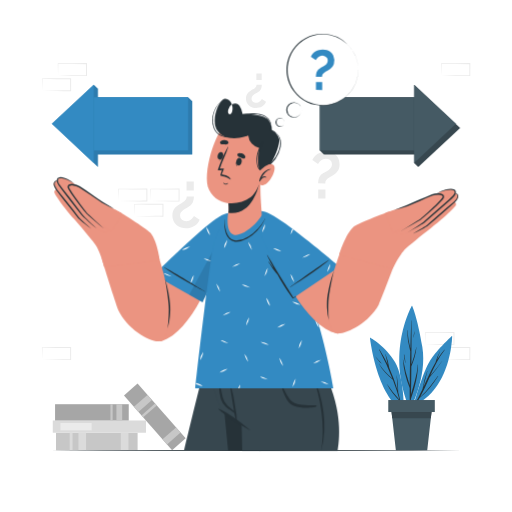
t = 0.00 s
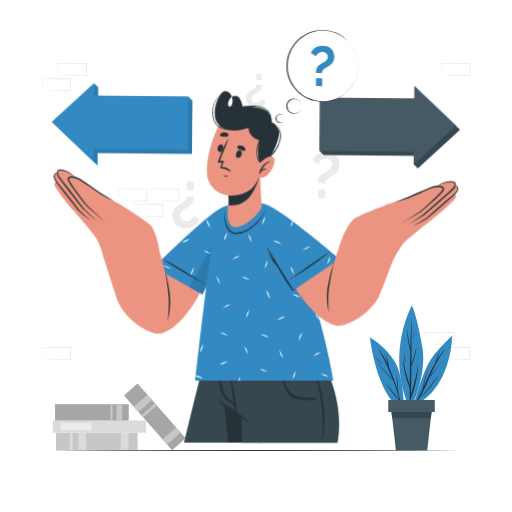
t = 1.13 s
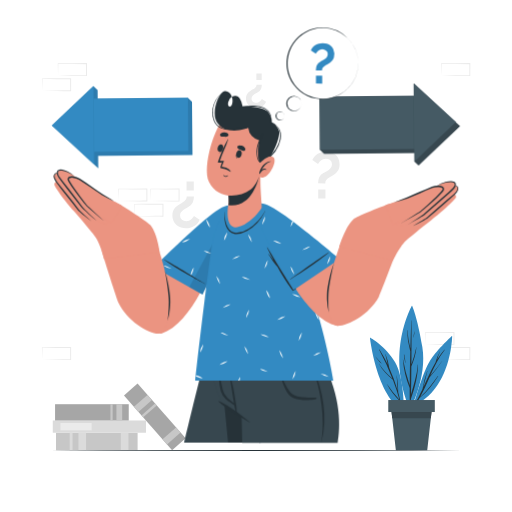
t = 1.88 s
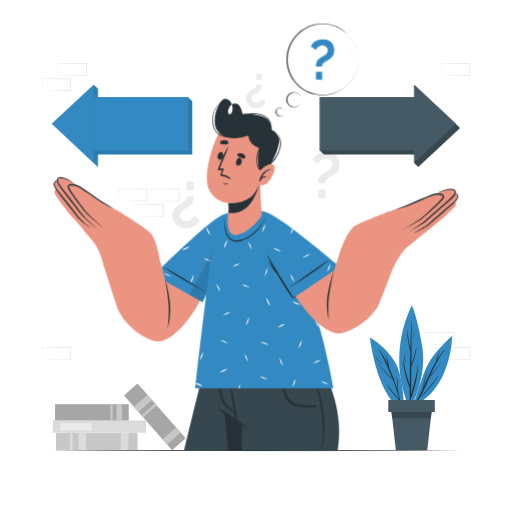
t = 3.00 s
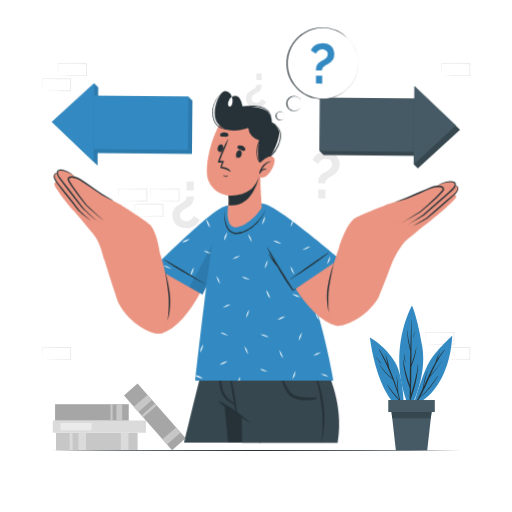
t = 4.13 s
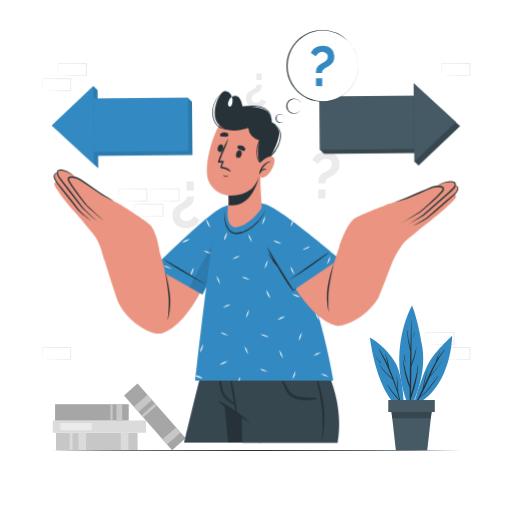
t = 4.88 s

The animated SVG that drew these frames (rendered in a browser with its animation timeline set to each time). Animation: 2 CSS @keyframes rules; one cycle of 6.00 s, repeats indefinitely.

<svg class="animated" id="freepik_stories-choice" xmlns="http://www.w3.org/2000/svg" viewBox="0 0 500 500" version="1.1" xmlns:xlink="http://www.w3.org/1999/xlink" xmlns:svgjs="http://svgjs.com/svgjs"><style>svg#freepik_stories-choice:not(.animated) .animable {opacity: 0;}svg#freepik_stories-choice.animated #freepik--Arrows--inject-201 {animation: 3s Infinite  linear wind;animation-delay: 0s;}svg#freepik_stories-choice.animated #freepik--Character--inject-201 {animation: 3s Infinite  linear floating;animation-delay: 0s;}svg#freepik_stories-choice.animated #freepik--speech-bubble--inject-201 {animation: 6s Infinite  linear floating;animation-delay: 0s;}            @keyframes wind {                0% {                    transform: rotate( 0deg );                }                25% {                    transform: rotate( 1deg );                }                75% {                    transform: rotate( -1deg );                }            }                    @keyframes floating {                0% {                    opacity: 1;                    transform: translateY(0px);                }                50% {                    transform: translateY(-10px);                }                100% {                    opacity: 1;                    transform: translateY(0px);                }            }        </style><g id="freepik--background-complete--inject-201" class="animable" style="transform-origin: 250.115px 250.685px;"><path d="M189.37,192a14.7,14.7,0,0,1-1,5.62,9.32,9.32,0,0,1-4.21,4.34c-.64.38-1.43.82-2.36,1.31A19.51,19.51,0,0,0,179,205a10.25,10.25,0,0,0-2.26,2.39,5.51,5.51,0,0,0-.93,3.16,5.25,5.25,0,0,0,1.86,4.09,5.43,5.43,0,0,0,1.94,1,7.68,7.68,0,0,0,2.27.35,6.58,6.58,0,0,0,2.55-.48,8.65,8.65,0,0,0,2.07-1.21,10,10,0,0,0,1.66-1.66,18.91,18.91,0,0,0,1.25-1.75l5.55,3.82a12.63,12.63,0,0,1-2.2,3.51,13.38,13.38,0,0,1-3.13,2.59,14.69,14.69,0,0,1-3.8,1.59,16.37,16.37,0,0,1-4.21.55,16.69,16.69,0,0,1-4.79-.71,12.07,12.07,0,0,1-4.24-2.23,11.68,11.68,0,0,1-3.06-3.92,12.76,12.76,0,0,1-1.18-5.71,12.28,12.28,0,0,1,.48-3.61,10,10,0,0,1,1.37-2.84,12,12,0,0,1,2.1-2.3,23.42,23.42,0,0,1,2.75-2q1.28-.78,2.55-1.47a15.06,15.06,0,0,0,2.33-1.57,7.65,7.65,0,0,0,1.72-2,5.18,5.18,0,0,0,.67-2.72Zm-.13-14.86v8.8h-7.08v-8.8Z" style="fill: rgb(235, 235, 235); transform-origin: 181.653px 200.045px;" id="elao1tn43i8te" class="animable"></path><path d="M310.63,179a14.7,14.7,0,0,1,1-5.62,9.32,9.32,0,0,1,4.21-4.34c.64-.38,1.43-.82,2.36-1.31A19.51,19.51,0,0,0,321,166a10.25,10.25,0,0,0,2.26-2.39,5.51,5.51,0,0,0,.93-3.16,5.25,5.25,0,0,0-1.86-4.09,5.43,5.43,0,0,0-1.94-1.05,7.68,7.68,0,0,0-2.27-.35,6.58,6.58,0,0,0-2.55.48,8.65,8.65,0,0,0-2.07,1.21,10,10,0,0,0-1.66,1.66,18.91,18.91,0,0,0-1.25,1.75L305,156.25a12.63,12.63,0,0,1,2.2-3.51,13.63,13.63,0,0,1,3.13-2.59,14.69,14.69,0,0,1,3.8-1.59,16.37,16.37,0,0,1,4.21-.55,16.69,16.69,0,0,1,4.79.71,12.07,12.07,0,0,1,4.24,2.23,11.68,11.68,0,0,1,3.06,3.92,12.76,12.76,0,0,1,1.18,5.71,12.28,12.28,0,0,1-.48,3.61,10,10,0,0,1-1.37,2.84,12,12,0,0,1-2.1,2.3,23.42,23.42,0,0,1-2.75,2q-1.28.78-2.55,1.47a15.06,15.06,0,0,0-2.33,1.57,7.65,7.65,0,0,0-1.72,2,5.18,5.18,0,0,0-.67,2.72Zm.13,14.86v-8.8h7.08v8.8Z" style="fill: rgb(235, 235, 235); transform-origin: 318.307px 170.935px;" id="elext430rctop" class="animable"></path><path d="M255.67,82.68a10.72,10.72,0,0,1-.76,4.14,6.86,6.86,0,0,1-3.1,3.2q-.7.42-1.74,1a14.3,14.3,0,0,0-2,1.29A7.2,7.2,0,0,0,246.38,94a4,4,0,0,0-.69,2.33,3.9,3.9,0,0,0,.38,1.74,4,4,0,0,0,1,1.27,4.2,4.2,0,0,0,1.43.77,5.65,5.65,0,0,0,1.67.26,5,5,0,0,0,1.89-.35,6.56,6.56,0,0,0,1.52-.9,7.47,7.47,0,0,0,1.23-1.22,13.58,13.58,0,0,0,.91-1.29l4.1,2.82a9.23,9.23,0,0,1-1.63,2.59,10,10,0,0,1-2.3,1.9,10.86,10.86,0,0,1-2.8,1.18,12.31,12.31,0,0,1-3.1.4,12.47,12.47,0,0,1-3.53-.52,9,9,0,0,1-3.13-1.65,8.52,8.52,0,0,1-2.26-2.89,9.44,9.44,0,0,1-.87-4.21,9.32,9.32,0,0,1,.35-2.66,7.52,7.52,0,0,1,1-2.09,8.26,8.26,0,0,1,1.55-1.69,16.42,16.42,0,0,1,2-1.46c.63-.38,1.26-.74,1.88-1.08a11.24,11.24,0,0,0,1.72-1.16A5.62,5.62,0,0,0,250,84.68a3.83,3.83,0,0,0,.49-2Zm-.1-11v6.49h-5.22V71.72Z" style="fill: rgb(235, 235, 235); transform-origin: 250.008px 88.59px;" id="elzgml97q4ber" class="animable"></path><path d="M415.59,336.33l14-.28,6.89-.11c2.29-.05,4.57,0,6.86-.06l-.45.45-.05-11.72.5.5L429.45,325c-4.62,0-9.24-.11-13.86-.16l.27-.27c0,1.92-.09,3.85-.13,5.8Zm0,0-.15-5.8c0-2-.11-3.93-.13-5.92v-.27h.28c4.62-.06,9.24-.16,13.86-.17l13.87-.06h.5v.5l-.06,11.72v.45h-.44c-2.34,0-4.68,0-7,0l-7-.11Z" style="fill: rgb(235, 235, 235); transform-origin: 429.565px 330.445px;" id="eltwtoodl2yq" class="animable"></path><path d="M431.06,351.1l14-.27,6.89-.12c2.29,0,4.57,0,6.86,0l-.45.44,0-11.71.5.49-13.87-.06c-4.62,0-9.24-.11-13.86-.16l.27-.27c0,1.91-.09,3.84-.13,5.8Zm0,0-.15-5.8c0-1.95-.11-3.93-.13-5.91v-.27h.28c4.62-.05,9.24-.16,13.86-.16l13.87-.06h.5v.51l-.05,11.71v.45h-.44c-2.34,0-4.68,0-7-.06l-7-.11Z" style="fill: rgb(235, 235, 235); transform-origin: 445.035px 345.235px;" id="elnxor1zl9m2" class="animable"></path><path d="M115.68,196.36l14-.28,6.89-.11c2.29,0,4.57,0,6.86-.05l-.45.44-.05-11.72.5.5-13.87-.06c-4.62,0-9.24-.11-13.86-.16l.27-.28c0,1.92-.09,3.85-.13,5.8Zm0,0-.14-5.8c-.05-1.95-.12-3.93-.14-5.92v-.27h.28c4.62-.05,9.24-.16,13.86-.16l13.87-.07h.5v.5l0,11.72v.45h-.44c-2.34,0-4.68,0-7-.06l-7-.11Z" style="fill: rgb(235, 235, 235); transform-origin: 129.655px 190.475px;" id="el443o5uzg8kl" class="animable"></path><path d="M131.4,211.14l14-.28,6.89-.11c2.29-.05,4.57,0,6.86-.06l-.45.45-.05-11.72.5.5-13.87-.06c-4.62,0-9.24-.11-13.87-.17l.28-.27c0,1.92-.09,3.85-.13,5.8Zm0,0-.14-5.8c0-2-.11-3.93-.13-5.92v-.27h.27c4.63-.05,9.25-.16,13.87-.17l13.87-.06h.5v.5l-.06,11.72v.45h-.44c-2.34,0-4.68,0-7-.06l-7-.11Z" style="fill: rgb(235, 235, 235); transform-origin: 145.385px 205.255px;" id="el25eqhtzkprgj" class="animable"></path><path d="M41.21,351.1l14-.27,6.89-.12c2.3,0,4.58,0,6.86,0l-.44.44-.06-11.71.5.49-13.86-.06c-4.63,0-9.25-.11-13.87-.16l.27-.27c0,1.91-.08,3.84-.13,5.8Zm0,0-.14-5.8c0-1.95-.11-3.93-.13-5.91v-.27h.27c4.62-.05,9.24-.16,13.87-.16l13.86-.06h.51v.51l0,11.71v.45h-.45c-2.33,0-4.67,0-7-.06l-7-.11Z" style="fill: rgb(235, 235, 235); transform-origin: 55.195px 345.235px;" id="el8gqrad9mq4l" class="animable"></path><path d="M56.68,73.85l14-.28,6.89-.11c2.3,0,4.58,0,6.86,0l-.44.44-.06-11.72.5.5-13.86-.06c-4.62,0-9.25-.11-13.87-.17l.27-.27c0,1.92-.08,3.85-.13,5.8Zm0,0-.14-5.8c0-2-.11-3.93-.13-5.92v-.27h.27c4.62,0,9.25-.16,13.87-.16l13.86-.07h.51v.5l0,11.72v.45h-.45c-2.33,0-4.67,0-7-.06l-7-.11Z" style="fill: rgb(235, 235, 235); transform-origin: 70.665px 67.965px;" id="elsrplq81mmco" class="animable"></path><path d="M41.21,88.63l14-.28,6.89-.11c2.3,0,4.58,0,6.86-.06l-.44.45-.06-11.72.5.5-13.86-.06c-4.63,0-9.25-.12-13.87-.17l.27-.27c0,1.92-.08,3.85-.13,5.8Zm0,0-.14-5.8c0-2-.11-3.93-.13-5.92v-.27h.27c4.62-.06,9.24-.16,13.87-.17l13.86-.06h.51v.5l0,11.72v.45h-.45c-2.33,0-4.67,0-7,0l-7-.11Z" style="fill: rgb(235, 235, 235); transform-origin: 55.195px 82.745px;" id="elvzx6otg716" class="animable"></path><path d="M431.06,73.85l14-.28,6.89-.11c2.29,0,4.57,0,6.86,0l-.45.44,0-11.72.5.5-13.87-.06c-4.62,0-9.24-.11-13.86-.17l.27-.27c0,1.92-.09,3.85-.13,5.8Zm0,0-.15-5.8c0-2-.11-3.93-.13-5.92v-.27h.28c4.62,0,9.24-.16,13.86-.16l13.87-.07h.5v.5l-.05,11.72v.45h-.44c-2.34,0-4.68,0-7-.06l-7-.11Z" style="fill: rgb(235, 235, 235); transform-origin: 445.035px 67.965px;" id="ely9cqnrgz6u" class="animable"></path><path d="M147.13,196.36l14-.28L168,196c2.29,0,4.57,0,6.86-.05l-.45.44,0-11.72.5.5L161,185.08c-4.62,0-9.25-.11-13.87-.16l.28-.28c0,1.92-.09,3.85-.14,5.8Zm0,0-.14-5.8c0-1.95-.11-3.93-.13-5.92v-.27h.27c4.62-.05,9.25-.16,13.87-.16l13.87-.07h.5v.5l-.05,11.72v.45h-.44c-2.34,0-4.68,0-7-.06l-7-.11Z" style="fill: rgb(235, 235, 235); transform-origin: 161.115px 190.475px;" id="elwlluos710h9" class="animable"></path><rect x="54.68" y="422.6" width="79.69" height="17.14" style="fill: rgb(199, 199, 199); transform-origin: 94.525px 431.17px;" id="el9jjd874498r" class="animable"></rect><rect x="76.57" y="422.6" width="7.48" height="17.14" style="fill: rgb(219, 219, 219); transform-origin: 80.31px 431.17px;" id="elatpmmuwkymk" class="animable"></rect><rect x="68.1" y="422.6" width="2.77" height="17.14" style="fill: rgb(219, 219, 219); transform-origin: 69.485px 431.17px;" id="eliylxhw4b9w" class="animable"></rect><rect x="117.97" y="422.6" width="7.48" height="17.14" style="fill: rgb(219, 219, 219); transform-origin: 121.71px 431.17px;" id="elwzi1fgu9n3j" class="animable"></rect><rect x="51.53" y="410.62" width="91.02" height="11.98" style="fill: rgb(219, 219, 219); transform-origin: 97.04px 416.61px;" id="elkp1xgrcu83q" class="animable"></rect><rect x="58.99" y="413.07" width="30.53" height="7.19" style="fill: rgb(235, 235, 235); transform-origin: 74.255px 416.665px;" id="el4m5eqidzwzy" class="animable"></rect><rect x="53.78" y="394.74" width="71.94" height="15.89" style="fill: rgb(166, 166, 166); transform-origin: 89.75px 402.685px;" id="elj0fxb5v7psg" class="animable"></rect><rect x="113.7" y="394.74" width="5.62" height="15.89" style="fill: rgb(199, 199, 199); transform-origin: 116.51px 402.685px;" id="eltl5tvak305o" class="animable"></rect><rect x="107.83" y="394.74" width="2.18" height="15.89" style="fill: rgb(199, 199, 199); transform-origin: 108.92px 402.685px;" id="elbl2p97v9nvk" class="animable"></rect><g id="elmss0kxn57hn"><rect x="115.62" y="398.33" width="71.14" height="17.64" style="fill: rgb(166, 166, 166); transform-origin: 151.19px 407.15px; transform: rotate(48.67deg);" class="animable"></rect></g><g id="elf8xmbba3tr"><rect x="164.19" y="416.89" width="6.63" height="17.64" style="fill: rgb(199, 199, 199); transform-origin: 167.505px 425.71px; transform: rotate(48.67deg);" class="animable"></rect></g><g id="elwz6d5ptzdt"><rect x="136.26" y="385.12" width="6.63" height="17.64" style="fill: rgb(199, 199, 199); transform-origin: 139.575px 393.94px; transform: rotate(48.67deg);" class="animable"></rect></g><g id="el3vi78pxnmr8"><rect x="144.32" y="391.98" width="2.57" height="17.64" style="fill: rgb(199, 199, 199); transform-origin: 145.605px 400.8px; transform: rotate(48.67deg);" class="animable"></rect></g></g><g id="freepik--Plant--inject-201" class="animable" style="transform-origin: 401.415px 369px;"><path d="M403.43,396.7s9.33-33.5,16.79-44.88,21.35-23.88,21.35-23.88S441.24,379.6,403.43,396.7Z" style="fill: rgb(51, 138, 194); transform-origin: 422.5px 362.32px;" id="eltwqfq0kwxhb" class="animable"></path><path d="M404.1,396.13a163.54,163.54,0,0,0,8.51-16.23,112.52,112.52,0,0,1,4.63-17.62c0-.11.19,0,.17.06-1.24,5.29-2.68,10.54-4,15.81,3.77-8.15,7.35-16.41,11.83-24.12a52,52,0,0,1,4.33-10.72c.05-.09.21,0,.17.06a70.37,70.37,0,0,0-2.92,8,80.19,80.19,0,0,1,7.1-9.79c.16-.19.49,0,.33.22-6,7.66-10.15,16.37-14.09,25.2a134.84,134.84,0,0,0,11.71-14.64c0-.06.12,0,.08.05a119.1,119.1,0,0,1-12.54,16.26c-2.87,6.46-5.7,13-9.12,19.1,6.84-5.78,12.11-13.27,17.32-20.49a.15.15,0,0,1,.25.18c-5.21,7.92-10.6,15.38-18.1,21.25a84.46,84.46,0,0,1-5,7.83A.4.4,0,0,1,404.1,396.13Z" style="fill: rgb(38, 50, 56); transform-origin: 419.186px 369.078px;" id="elnfoeb5yzi4n" class="animable"></path><path d="M400.53,399.72s16.78-30.89,11.91-60.84-10.09-40.62-10.09-40.62S376,344.84,400.53,399.72Z" style="fill: rgb(51, 138, 194); transform-origin: 401.704px 348.99px;" id="el37e2cjv4ond" class="animable"></path><path d="M393.65,351.15a146.31,146.31,0,0,0,6.47,25c.05-11,.26-22,.55-33a84.85,84.85,0,0,1-3.16-20.47c0-.2.29-.19.31,0a117.25,117.25,0,0,0,2.94,17.61q.38-13.59.88-27.19a.12.12,0,0,1,.24,0c0,14.16,0,28.33-.09,42.5a114.09,114.09,0,0,0,4.83-16.83c0-.06.1,0,.1,0-.5,6.62-2.52,13-5,19.15-.07,9.06-.17,18.11-.37,27.16,2.84-9.62,5.87-18.95,6.69-29.12a.11.11,0,0,1,.22,0c-.23,11.21-3.12,22.6-6.82,33.15a.57.57,0,0,1-.18.26c-.09,3.31-.18,6.62-.29,9.93a.37.37,0,0,1-.74,0q-.19-10.16-.17-20.31a91.27,91.27,0,0,1-6.61-27.81C393.49,351.09,393.63,351.07,393.65,351.15Z" style="fill: rgb(38, 50, 56); transform-origin: 400.855px 356.325px;" id="el7nr1z88x7pt" class="animable"></path><path d="M394.8,346.38a57.48,57.48,0,0,1,1.17,8.16.08.08,0,0,1-.16,0,58.88,58.88,0,0,1-1.38-8.14C394.41,346.21,394.76,346.17,394.8,346.38Z" style="fill: rgb(38, 50, 56); transform-origin: 395.2px 350.43px;" id="el4m1q483q3pj" class="animable"></path><path d="M404.61,323.79c0-.09.16-.06.16,0a21.49,21.49,0,0,1-.84,5.63.12.12,0,0,1-.23-.07C404.06,327.52,404.29,325.66,404.61,323.79Z" style="fill: rgb(38, 50, 56); transform-origin: 404.232px 326.619px;" id="ell3x7athx3lh" class="animable"></path><path d="M394.42,402.08s.68-32.24-8.57-48.27-24.59-24.2-24.59-24.2S367.44,386.46,394.42,402.08Z" style="fill: rgb(51, 138, 194); transform-origin: 377.846px 365.845px;" id="elu8ck58ovlr8" class="animable"></path><path d="M377.56,374.51a120,120,0,0,0,12.52,15.87q-2.77-9.9-6.41-19.45c-5.18-4.55-10.33-9.26-13.51-15.48-.05-.1.09-.19.15-.09,3.42,5.51,8,9.92,12.81,14.16a248.59,248.59,0,0,0-12.87-28,.2.2,0,0,1,.35-.21A152.18,152.18,0,0,1,378.67,356c-.86-3.45-1.56-7-2.45-10.4a.08.08,0,0,1,.15,0,58.79,58.79,0,0,1,3.8,13.68,163.52,163.52,0,0,1,8.14,22.07c-.23-4.84-.54-9.65-1-14.47,0-.09.15-.11.16,0a78.35,78.35,0,0,1,1.41,16.24q2,7.21,3.35,14.57c0,.13-.17.19-.2.05-.5-2.05-1.05-4.09-1.61-6.12a.21.21,0,0,1-.1,0c-5-5-9.67-10.64-12.77-17A0,0,0,1,1,377.56,374.51Z" style="fill: rgb(38, 50, 56); transform-origin: 381.19px 369.516px;" id="elowipuvl4pq" class="animable"></path><path d="M366.84,348.27c1,1.11,2,2.28,3,3.43a25.27,25.27,0,0,1,2.66,3.11.05.05,0,0,1-.07.07,15.73,15.73,0,0,1-3.07-3,26,26,0,0,1-2.64-3.47C366.64,348.29,366.77,348.19,366.84,348.27Z" style="fill: rgb(38, 50, 56); transform-origin: 369.602px 351.566px;" id="el9wduyppe6e" class="animable"></path><path d="M421.9,398.15l-1.17,10.34-3.51,31.25H386.57l-3.51-31.25-1.17-10.34h40Z" style="fill: rgb(69, 90, 100); transform-origin: 401.895px 418.945px;" id="elusk68zoz7d" class="animable"></path><path d="M421.9,398.15l-1.17,10.34H383.06l-1.17-10.34h40Z" style="fill: rgb(55, 71, 79); transform-origin: 401.895px 403.32px;" id="elxdpzha13mra" class="animable"></path><g id="eltcjiraw952"><rect x="379.17" y="390.65" width="45.45" height="11.71" style="fill: rgb(69, 90, 100); transform-origin: 401.895px 396.505px; transform: rotate(180deg);" class="animable"></rect></g></g><g id="freepik--Table--inject-201" class="animable" style="transform-origin: 250px 440px;"><polygon points="48.98 440 99.24 439.76 149.49 439.67 250 439.5 350.51 439.67 400.76 439.75 451.02 440 400.76 440.24 350.51 440.33 250 440.5 149.49 440.33 99.24 440.24 48.98 440" style="fill: rgb(38, 50, 56); transform-origin: 250px 440px;" id="el6vjwnyjmmvi" class="animable"></polygon></g><g id="freepik--Arrows--inject-201" class="animable" style="transform-origin: 250px 122.895px;"><polygon points="187.73 98.95 187.73 150.82 95.61 150.82 95.61 163.01 50.67 120.91 91.58 82.78 95.61 86.76 95.61 94.98 183.69 94.98 187.73 98.95" style="fill: rgb(51, 138, 194); transform-origin: 119.2px 122.895px;" id="el802a8mtlxvq" class="animable"></polygon><g id="ellz42b36jkv"><g style="opacity: 0.1; transform-origin: 119.2px 122.895px;" class="animable"><polygon points="187.73 98.95 187.73 150.82 95.61 150.82 95.61 163.01 50.67 120.91 91.58 82.78 95.61 86.76 95.61 94.98 183.69 94.98 187.73 98.95" id="elzt6ahrtd2j" class="animable" style="transform-origin: 119.2px 122.895px;"></polygon></g></g><rect x="91.58" y="94.98" width="92.11" height="51.87" style="fill: rgb(51, 138, 194); transform-origin: 137.635px 120.915px;" id="elxkr4dmp8kfh" class="animable"></rect><polygon points="91.58 159.03 91.58 82.78 50.67 120.91 91.58 159.03" style="fill: rgb(51, 138, 194); transform-origin: 71.125px 120.905px;" id="el5o12vox586w" class="animable"></polygon><polygon points="408.43 163.01 404.39 159.03 404.39 150.82 316.31 150.82 312.28 146.84 312.28 94.98 404.39 94.98 404.39 82.78 449.33 124.89 408.43 163.01" style="fill: rgb(55, 71, 79); transform-origin: 380.805px 122.895px;" id="elxkku8u5kctg" class="animable"></polygon><g id="elglkltrk5rm"><rect x="312.28" y="94.98" width="92.11" height="51.87" style="fill: rgb(69, 90, 100); transform-origin: 358.335px 120.915px; transform: rotate(180deg);" class="animable"></rect></g><polygon points="404.39 82.78 404.39 159.03 445.3 120.91 404.39 82.78" style="fill: rgb(69, 90, 100); transform-origin: 424.845px 120.905px;" id="el0gpqjypxf116" class="animable"></polygon></g><g id="freepik--Character--inject-201" class="animable" style="transform-origin: 249.991px 274.56px;"><path d="M280.61,360l0,.14s0,.06,0,.1,0,.16-.05.27l0,.18a3.08,3.08,0,0,0-.07.39c0,.09,0,.18-.05.28s-.07.42-.12.66-.15.81-.23,1.29l-.45,2.44c-.05.26-.1.54-.15.83s-.14.78-.22,1.19-.16.92-.25,1.41a0,0,0,0,0,0,0c-.06.34-.13.69-.19,1.05-.19,1.07-.39,2.21-.62,3.43a.29.29,0,0,0,0,.09c-.24,1.36-.5,2.82-.78,4.35-.07.4-.15.8-.23,1.2s-.16.84-.23,1.26c0,0,0,0,0,0,0,.26-.09.53-.15.8v0q-.57,3.19-1.23,6.76c-.15.8-.29,1.61-.44,2.43-.29,1.6-.59,3.24-.9,4.93-.08.39-.15.78-.21,1.18q-.68,3.67-1.39,7.64c-.06.27-.1.54-.15.81-.23,1.24-.46,2.49-.68,3.77a1.59,1.59,0,0,0-.06.3l-.33,1.82q-.66,3.66-1.36,7.49c-.12.63-.24,1.27-.35,1.92-.23,1.29-.47,2.59-.71,3.9-.3,1.63-.6,3.27-.9,4.94s-.6,3.34-.91,5c-.16.85-.31,1.7-.47,2.55-.18,1-.37,2-.55,3.07H179.75c10.66-44.29,19.65-80,19.65-80Z" style="fill: rgb(55, 71, 79); transform-origin: 230.18px 399.87px;" id="elenpd6m9ife" class="animable"></path><path d="M267.55,370q-6.49,35-13.12,70h-1.2c4.59-23.39,9.32-46.74,14-70.1C267.3,369.68,267.58,369.77,267.55,370Z" style="fill: rgb(55, 71, 79); transform-origin: 260.391px 404.887px;" id="el5jwe9bcu2xi" class="animable"></path><path d="M280.6,360s0,.05,0,.14,0,.06,0,.1,0,.16-.05.27l0,.18a3.08,3.08,0,0,0-.07.39c0,.09,0,.18-.05.28s-.08.42-.12.66-.15.81-.23,1.29c-.14.71-.28,1.52-.45,2.44-.05.26-.1.54-.15.83s-.14.78-.22,1.19-.16.92-.25,1.41a0,0,0,0,0,0,0c-.06.34-.13.69-.19,1.05-.2,1.07-.4,2.21-.62,3.43a.29.29,0,0,0,0,.09c-.25,1.36-.51,2.8-.79,4.33-.08.4-.15.81-.22,1.22s-.16.84-.23,1.26c0,0,0,0,0,0-.06.26-.1.53-.15.8v0c-.39,2.12-.8,4.38-1.23,6.76-.15.8-.29,1.61-.44,2.43-.3,1.6-.6,3.24-.9,4.93-.08.39-.15.78-.21,1.18q-.69,3.69-1.39,7.64c-.06.27-.1.54-.15.81-.23,1.24-.46,2.49-.68,3.77a1.59,1.59,0,0,0-.06.3l-.33,1.82q-.68,3.66-1.36,7.49c-.12.63-.24,1.27-.35,1.92-.24,1.29-.47,2.59-.71,3.9-.3,1.63-.6,3.27-.9,4.94s-.61,3.34-.91,5c-.16.85-.31,1.7-.47,2.55-.18,1-.37,2-.56,3.07H222.79l-3.47-35.52-.12-1.26-.14-1.36h0l-.68-6.95h0l-.59-6L215,360Z" style="fill: rgb(38, 50, 56); transform-origin: 247.8px 399.935px;" id="elm6i55sczr0q" class="animable"></path><path d="M329.71,440H236.5c-.16-8.58-.33-16.88-.54-24.71h0c0-.19,0-.38,0-.57,0,0-10.88-6.44-16.74-11.49a20.69,20.69,0,0,1-2.74-2.72s0,0,0,0h0c-3.75-4.78-7.51-23.16-15.29-40.45h114C333.71,396,332.41,424.88,329.71,440Z" style="fill: rgb(55, 71, 79); transform-origin: 266.23px 400.03px;" id="ela3kw1x5ga8" class="animable"></path><path d="M213.76,399.24c5.55,2.27,10.54,5.76,15.46,9.13,5.11,3.49,9.8,7.53,14.72,11.28.19.15,0,.46-.2.32-5.18-3.31-10.61-6.22-15.74-9.63-5-3.31-10.16-6.53-14.49-10.7C213.34,399.48,213.53,399.14,213.76,399.24Z" style="fill: rgb(38, 50, 56); transform-origin: 228.732px 409.614px;" id="elbd2xvhjh3gd" class="animable"></path><path d="M213.06,367.17c.66,3.55,1.52,7.07,2.29,10.6.72,3.31,1.25,6.68,2.12,10a16.92,16.92,0,0,0,4.64,8.34c1.3,1.21,2.73,2.28,4.12,3.38.74.6,1.55,1.17,2.33,1.78-.11-.47-.19-1-.27-1.43-.24-1.35-.47-2.69-.69-4-.5-3-1-6-1.44-9-.9-5.89-1.73-11.84-3-17.67a.19.19,0,0,1,.37-.1c1.47,5.78,3.09,11.5,4.36,17.33.63,2.85,2.87,17,3,18s.18,2.07.22,3.1a12,12,0,0,1,0,3.17.26.26,0,0,1-.48,0h0a12.84,12.84,0,0,1-.9-3.06c-.26-1-.49-2-.67-3.06-.06-.36-.11-.74-.16-1.12-1.39-.85-2.69-2-4-2.9s-2.82-2-4.15-3.12a15.92,15.92,0,0,1-5.07-7.92A57.82,57.82,0,0,1,214,379.3c-.45-4-.77-8-1.33-12C212.66,367,213,366.93,213.06,367.17Z" style="fill: rgb(38, 50, 56); transform-origin: 221.942px 388.928px;" id="eloy1beyodoof" class="animable"></path><path d="M308.93,396c-1.49-.78-7.25.6-17.74-1.2a12,12,0,0,1-5.67-2.3c-2.73-2.23-4.8-5.82-6.45-8.89a45.65,45.65,0,0,1-4.52-11c-.05-.23-.39-.12-.35.1.39,2.17.61,4.34,1.18,6.49a39.58,39.58,0,0,0,2.17,5.89c1.58,3.56,3.44,7.38,6.63,9.79,3.35,2.52,8,3,12.08,3.28,2.35.16,11.55-.09,12.79-1.4A.51.51,0,0,0,308.93,396Z" style="fill: rgb(38, 50, 56); transform-origin: 291.683px 385.343px;" id="elt2k47z3g66j" class="animable"></path><path d="M304.89,365.21c1.06,3,2.09,6,2.94,9.08s1.72,6.11,2.5,9.18a177.17,177.17,0,0,1,3.56,18.65,135.65,135.65,0,0,1,1.3,18.89l-.08,4.75c-.06,1.58-.23,3.15-.34,4.74l-.15,2.38c-.09.78-.22,1.57-.33,2.35-.23,1.57-.44,3.15-.64,4.74a82.19,82.19,0,0,0,3.1-18.91,104.55,104.55,0,0,0-.88-19.21,127.61,127.61,0,0,0-4-18.78A106.88,106.88,0,0,0,304.89,365.21Z" style="fill: rgb(38, 50, 56); transform-origin: 310.876px 402.59px;" id="elakdpnktx0t" class="animable"></path><path d="M205.81,220.55c-39,33.6-66.92,62.69-66.91,76.24,0,30.36,15.87,37.31,18.74,36.42C188,323.76,208.58,267,222.11,232.68,235.54,198.64,217,210.93,205.81,220.55Z" style="fill: rgb(235, 148, 129); transform-origin: 182.851px 271.763px;" id="elwpb2seyswjr" class="animable"></path><path d="M150.39,268.42l47.43,26.89s20.67-42.23,28-67.61-2.94-24.82-25.83-5.39S150.39,268.42,150.39,268.42Z" style="fill: rgb(51, 138, 194); transform-origin: 189.273px 251.731px;" id="el8ufm6pt8q8s" class="animable"></path><path d="M203.83,225.56a16.62,16.62,0,0,0-2.12-3.48l-.24-.27c0,.14,0,.28.07.41a16,16,0,0,0,1.24,3.82,15.44,15.44,0,0,0,2.36,3.75A15.89,15.89,0,0,0,203.83,225.56ZM181.44,242a15.4,15.4,0,0,0-3.75,2.35,17.11,17.11,0,0,0,8-3.66A15.43,15.43,0,0,0,181.44,242Zm45.19-23.18a8.1,8.1,0,0,0,1.21-.24c0-.26.07-.51.1-.76A12.27,12.27,0,0,0,226.63,218.86ZM187.17,272.6a15.54,15.54,0,0,0-1,4.32,15,15,0,0,0,2.06-3.92,15.93,15.93,0,0,0,1-4.31A15.48,15.48,0,0,0,187.17,272.6Zm32.61-34.54a15.54,15.54,0,0,0-1,4.32,15,15,0,0,0,2.06-3.92,15.93,15.93,0,0,0,1-4.31A15.48,15.48,0,0,0,219.78,238.06ZM163.89,268a15.54,15.54,0,0,0-4.32-1,17.18,17.18,0,0,0,8.24,3A16,16,0,0,0,163.89,268Zm39.29-14.57a15.54,15.54,0,0,0-4.32-1,17.18,17.18,0,0,0,8.24,3A16,16,0,0,0,203.18,253.39Zm2.15,5.12s0,.07,0,.1l.18,0A1.77,1.77,0,0,0,205.33,258.51Z" style="fill: rgb(255, 255, 255); transform-origin: 193.755px 247.37px;" id="elp1z8iy57x8e" class="animable"></path><path d="M160.38,261.25c18.25,12.83,36,21.27,39.55,23.4.16.1.31-.18.13-.28-3.59-1.9-23-14.49-39.53-23.42C160.34,260.85,160.21,261.13,160.38,261.25Z" style="fill: rgb(38, 50, 56); transform-origin: 180.221px 272.8px;" id="elo1alnla9hy" class="animable"></path><g id="el7qdm5do3zyw"><path d="M184.87,288l12.95,7.34s20.67-42.23,28-67.61c2.69-9.35,3-15.18,1.17-17.84Z" style="opacity: 0.1; transform-origin: 206.508px 252.615px;" class="animable"></path></g><path d="M190.82,379.16h134.9s-20.61-128.72-70.33-172.74c-6.14-5.44-20-4.2-29,.29-3.23,1.61-14.82,17.82-18.13,33.16S190.46,378.7,190.82,379.16Z" style="fill: rgb(51, 138, 194); transform-origin: 258.267px 290.99px;" id="eliwbgnt6gfjf" class="animable"></path><path d="M266.65,242.56a17.18,17.18,0,0,0,8.24,3.05,17.18,17.18,0,0,0-8.24-3.05Zm-61.33,16.05.18,0a1.77,1.77,0,0,0-.17-.12S205.32,258.58,205.32,258.61Zm30.75,19.21a17.18,17.18,0,0,0,8.24,3.05,16,16,0,0,0-3.92-2.06A15.54,15.54,0,0,0,236.07,277.82Zm18.33,55.9a15.71,15.71,0,0,0,3.92,2.07,15.54,15.54,0,0,0,4.32,1,17.06,17.06,0,0,0-8.24-3.06Zm30.87-39a17.18,17.18,0,0,0,8.24,3.05,16,16,0,0,0-3.92-2.06A15.54,15.54,0,0,0,285.27,294.75ZM313,372.48a17.06,17.06,0,0,0,8.24,3.06,17.33,17.33,0,0,0-8.24-3.06Zm-59.59-4.87a17.06,17.06,0,0,0,8.24,3.06,15.67,15.67,0,0,0-3.92-2.06A15.21,15.21,0,0,0,253.36,367.61Zm-62.16,7.21a20,20,0,0,0,2.5,1.14,15.62,15.62,0,0,0,4.32,1,15.83,15.83,0,0,0-3.92-2.06,18,18,0,0,0-2.81-.8C191.25,374.34,191.23,374.59,191.2,374.82Zm23.66-42.62a17.18,17.18,0,0,0,8.24,3.05,15.67,15.67,0,0,0-3.92-2.06A15.2,15.2,0,0,0,214.86,332.2ZM256.08,227a17.18,17.18,0,0,0,3.05-8.24,15.67,15.67,0,0,0-2.06,3.92A15.2,15.2,0,0,0,256.08,227Zm29.69,151a17.18,17.18,0,0,0,3.05-8.24,15.5,15.5,0,0,0-2.06,3.92A15.2,15.2,0,0,0,285.77,378Zm5.92-37.59a15.37,15.37,0,0,0,2.07-3.92,15.55,15.55,0,0,0,1-4.31,17,17,0,0,0-3.06,8.23Zm-51.33-22.34a17.18,17.18,0,0,0,3-8.24,15.83,15.83,0,0,0-2.06,3.92A15.54,15.54,0,0,0,240.36,318.09Zm18.16-48.19a17.06,17.06,0,0,0,3.06-8.24,15.71,15.71,0,0,0-2.07,3.92A15.54,15.54,0,0,0,258.52,269.9ZM232.7,379.16h1.2a14.46,14.46,0,0,0,.75-3.63A15.54,15.54,0,0,0,232.7,379.16Zm-37.27-27.31a15.37,15.37,0,0,0,2.07-3.92,15.92,15.92,0,0,0,1-4.31,17.07,17.07,0,0,0-3.06,8.23Zm23.36-109.47a15,15,0,0,0,2.06-3.92,15.93,15.93,0,0,0,1-4.31,17,17,0,0,0-3.06,8.23Zm7.84-23.52a17.11,17.11,0,0,0,8-3.66,15.43,15.43,0,0,0-4.23,1.31A15.71,15.71,0,0,0,226.63,218.86Zm44.14,101.06a15.78,15.78,0,0,0,4.23-1.31,15.5,15.5,0,0,0,3.76-2.36,17.35,17.35,0,0,0-8,3.67Zm34.9,35.15a17.11,17.11,0,0,0,8-3.66,17.11,17.11,0,0,0-8,3.66Zm-91.22,8.76a17.11,17.11,0,0,0,8-3.66,15.43,15.43,0,0,0-4.23,1.31A15.71,15.71,0,0,0,214.45,363.83Zm2.9-55.74a15.8,15.8,0,0,0,4.23-1.32,15.1,15.1,0,0,0,3.75-2.35,17,17,0,0,0-8,3.67Zm9.28-47.33a17.11,17.11,0,0,0,8-3.66,17.11,17.11,0,0,0-8,3.66Zm57,7a17.2,17.2,0,0,0,3.66,8,17.2,17.2,0,0,0-3.66-8Zm-44.81,77.69a15.78,15.78,0,0,0,1.31,4.23,15.44,15.44,0,0,0,2.36,3.75,17.26,17.26,0,0,0-3.67-8Zm-27.43-68.57a15.43,15.43,0,0,0,1.31,4.23,15.65,15.65,0,0,0,2.35,3.76,17.08,17.08,0,0,0-3.66-8Zm61.32,72.56a17.2,17.2,0,0,0,3.66,8,15.43,15.43,0,0,0-1.31-4.23A15.77,15.77,0,0,0,272.71,349.44Zm35.12-37.55a15.43,15.43,0,0,0,1.31,4.23,15.65,15.65,0,0,0,2.35,3.76,15.5,15.5,0,0,0-1.31-4.24A15.91,15.91,0,0,0,307.83,311.89Zm-47.78-21a15.78,15.78,0,0,0,1.31,4.23,16,16,0,0,0,2.35,3.76,15.16,15.16,0,0,0-1.31-4.24A15.59,15.59,0,0,0,260.05,290.92ZM242.47,236.1a15.78,15.78,0,0,0,1.31,4.23,15.44,15.44,0,0,0,2.36,3.75,17,17,0,0,0-3.67-8Z" style="fill: rgb(255, 255, 255); transform-origin: 256.22px 297.18px;" id="elcdj2faw5vzg" class="animable"></path><path d="M272.75,217.09c41.46,30.55,71.47,57.45,72.47,71,2.26,30.28-13,38.41-15.94,37.74-31-7.13-55.78-62.21-71.86-95.38C241.45,197.48,260.88,208.34,272.75,217.09Z" style="fill: rgb(235, 148, 129); transform-origin: 298.414px 266.989px;" id="elyryx9t36sur" class="animable"></path><path d="M331.62,260.63,286.36,291s-23.79-40.55-33-65.3,1.07-25,25.36-7.33S331.62,260.63,331.62,260.63Z" style="fill: rgb(51, 138, 194); transform-origin: 290.82px 248.5px;" id="el3iw40v8cuq8" class="animable"></path><path d="M271,243.55a15.54,15.54,0,0,0-4.32-1,17.18,17.18,0,0,0,8.24,3.05A15.5,15.5,0,0,0,271,243.55Zm-13.9-20.83a15.2,15.2,0,0,0-1,4.32,17.18,17.18,0,0,0,3.05-8.24A15.67,15.67,0,0,0,257.07,222.72Zm63.59,38.74a15.2,15.2,0,0,0-1,4.32,17.18,17.18,0,0,0,3.05-8.24A15.67,15.67,0,0,0,320.66,261.46Zm-35.21-38.08c-.19.42-.37.84-.53,1.26a15.54,15.54,0,0,0-1,4.32A15.54,15.54,0,0,0,286,225q.18-.49.33-1Zm13.42,26.1a15.4,15.4,0,0,0-3.75,2.35,17.11,17.11,0,0,0,8-3.66A15.43,15.43,0,0,0,298.87,249.48Zm-12.89,22a15.46,15.46,0,0,0-2.35-3.76,17.2,17.2,0,0,0,3.66,8A15.32,15.32,0,0,0,286,271.52Z" style="fill: rgb(255, 255, 255); transform-origin: 289.42px 247.26px;" id="el92ee1kr8u4m" class="animable"></path><path d="M321.12,254.25c-17.22,14.16-34.29,23.92-37.66,26.31-.16.11-.33-.16-.16-.27,3.44-2.17,21.87-16.19,37.65-26.33C321.13,253.84,321.29,254.11,321.12,254.25Z" style="fill: rgb(38, 50, 56); transform-origin: 302.211px 267.258px;" id="el3lsckbsgaiu" class="animable"></path><path d="M289.26,289a26.38,26.38,0,0,0-2.75,1.49c-5.23-8.69-4.25-6.68-9.56-15.33q-3.9-6.35-7.8-12.71c-2.7-4.41-5.17-9-8.11-13.28-.08-.13-.25,0-.19.12,1.83,4.23,4.19,8.28,6.44,12.33-.48-.62-.93-1.26-1.45-1.85-1.15-1.32-2.28-2.65-3.32-4.06-.16-.22-.52,0-.36.22,1,1.34,1.89,2.74,2.77,4.16s1.86,2.77,2.85,4.12,2,2.54,3,3.78l.38.46c1.44,2.52,2.84,5.07,4.33,7.57,5.24,8.74,10.46,15.53,10.62,15.48a25.46,25.46,0,0,0,3.28-2.25C289.53,289.09,289.39,288.93,289.26,289Z" style="fill: rgb(38, 50, 56); transform-origin: 275.143px 270.308px;" id="elykficr5hgo" class="animable"></path><path d="M324.52,322.89c-5.39-12.6-10.06-29.86,9.25-80.61,2.67-7,57.31-1.51,54.85,6.14-3.11,9.63-17.26,46.34-18.64,48.89C358.4,318.85,328.17,331.44,324.52,322.89Z" style="fill: rgb(235, 148, 129); transform-origin: 354.251px 282.326px;" id="elivsjr7fktup" class="animable"></path><path d="M321.08,312.59c-.38-4.11-.46-8.21-.44-12.31,0-2,.08-4.09.17-6.13s.36-4,.64-6.07c.6-4,1.34-8.08,2.15-12.11s1.67-8.05,2.73-12a93.64,93.64,0,0,0-3.81,11.79c-1,4-1.89,8-2.52,12.15a49.28,49.28,0,0,0-.65,6.22c-.09,2.07-.06,4.15,0,6.22A59.76,59.76,0,0,0,321.08,312.59Z" style="fill: rgb(38, 50, 56); transform-origin: 322.812px 288.28px;" id="elhwg37sh4dm" class="animable"></path><path d="M345.38,221.44c-8.07,6.9-14.11,27.1-14.11,27.1l52.29,14s7.17-15.6,14.31-21.28c2.08-1.65,12.58-10.73,23.34-18.89,12.2-9.25,23.82-20.52,24.15-22.34.63-3.5-4.61-6.28-14.3-2S403.93,214,402.7,214.37a9.34,9.34,0,0,1-1.29.18h0c-.56-.11-11.74-10.18-18.4-8.76S346.36,219.76,345.38,221.44Z" style="fill: rgb(235, 148, 129); transform-origin: 388.34px 229.198px;" id="eltaiunqlv3b" class="animable"></path><path d="M388.39,229.21s25.29-5.17,29-9.07,29.47-23.89,30.17-27.38-4.61-6.28-14.3-2-27.12,15.93-28.36,16.35-23.95,1.3-26,2S388.39,229.21,388.39,229.21Z" style="fill: rgb(235, 148, 129); transform-origin: 413.139px 208.9px;" id="eld4g8dtyu0q" class="animable"></path><path d="M403,228.31c2.58-1.16,5.11-2.43,7.64-3.69,1.26-.65,2.51-1.31,3.75-2,.62-.35,1.24-.69,1.85-1.07.31-.17.61-.38.92-.58a8.46,8.46,0,0,0,.88-.7c4.31-3.61,8.63-7.27,12.92-10.94s8.54-7.35,12.74-11.19a17.74,17.74,0,0,0,2.79-3.36,8.16,8.16,0,0,0,.93-2,3.65,3.65,0,0,0,0-2.33,3,3,0,0,0-1.67-1.6,6.49,6.49,0,0,0-2.15-.44,15.07,15.07,0,0,0-4.24.45,17.38,17.38,0,0,1,4.2-.05,6,6,0,0,1,1.94.56,2.29,2.29,0,0,1,1.22,1.34c.36,1.16-.27,2.5-1,3.59a17.55,17.55,0,0,1-2.77,3c-4.32,3.57-8.66,7.23-12.94,10.9s-8.55,7.38-12.71,11.24a21,21,0,0,1-3.36,2.38c-1.19.75-2.41,1.46-3.62,2.18Z" style="fill: rgb(38, 50, 56); transform-origin: 425.305px 208.355px;" id="eld731eo4303n" class="animable"></path><path d="M383.41,226.18s27.69-5.78,31.39-9.67,29.46-23.9,30.17-27.38-4.62-6.29-14.3-2-27.13,15.92-28.37,16.35-23.07,3.55-25.14,4.26S383.41,226.18,383.41,226.18Z" style="fill: rgb(235, 148, 129); transform-origin: 410.931px 205.569px;" id="elzkvzpje2g7c" class="animable"></path><path d="M397.91,227.05c3.09-1.57,6.12-3.26,9.16-5,1.5-.87,3-1.75,4.47-2.67.74-.45,1.48-.92,2.21-1.42a19.88,19.88,0,0,0,2.09-1.64q7.88-6.75,15.7-13.61l7.77-6.91,1.93-1.75a21,21,0,0,0,1.9-1.88,10.87,10.87,0,0,0,1.54-2.28,4.64,4.64,0,0,0,.52-2.88,2.71,2.71,0,0,0-.76-1.42,3.55,3.55,0,0,0-1.29-.78,8.19,8.19,0,0,0-2.74-.39,23.4,23.4,0,0,0-5.23.74,30.16,30.16,0,0,0-9.51,4.24,32.06,32.06,0,0,1,9.67-3.53,24.22,24.22,0,0,1,5.06-.52,7,7,0,0,1,2.37.43,1.88,1.88,0,0,1,1.31,1.43,3.53,3.53,0,0,1-.51,2.12,10.36,10.36,0,0,1-1.41,2c-1.1,1.19-2.5,2.29-3.78,3.44l-7.83,6.83c-5.2,4.58-10.4,9.16-15.51,13.85a18.53,18.53,0,0,1-1.93,1.65c-.68.5-1.39,1-2.1,1.48-1.43,1-2.88,1.91-4.34,2.84Z" style="fill: rgb(38, 50, 56); transform-origin: 421.578px 205.733px;" id="eljcfemcikch" class="animable"></path><path d="M383.79,227s22.87-10.64,26.31-14.27,21.89-16.18,22.55-19.42-4.3-5.85-13.32-1.86-19.71,8.76-20.86,9.16-19.38,6.47-21.31,7.13S383.79,227,383.79,227Z" style="fill: rgb(235, 148, 129); transform-origin: 404.793px 208.214px;" id="el8ybtma5h7ms" class="animable"></path><path d="M390.76,226.05c3.92-2.13,7.81-4.33,11.7-6.51,2-1.09,3.88-2.2,5.81-3.33l1.45-.85a13.68,13.68,0,0,0,1.42-1c.91-.68,1.77-1.38,2.64-2.1,3.43-2.87,6.8-5.81,10.06-8.87,1.63-1.52,3.25-3.07,4.84-4.65.79-.79,1.58-1.59,2.35-2.42a20.67,20.67,0,0,0,2.22-2.68,2.82,2.82,0,0,0,.41-2.13,2.91,2.91,0,0,0-1.33-1.7,8.34,8.34,0,0,0-3.49-1.06,14.43,14.43,0,0,0-6.91.94c-4.16,1.7-8.24,3.48-12.34,5.25s-8.23,3.59-12.21,5.4c-2.05.81-4.16,1.57-6.25,2.33s-4.18,1.59-6.25,2.45c4.36-1.06,8.64-2.26,12.94-3.59l12.32-5.31c4.1-1.74,8.22-3.5,12.34-5.14a13.29,13.29,0,0,1,6.21-.89,7.07,7.07,0,0,1,2.87.83,1.22,1.22,0,0,1,.49,1.9,22.06,22.06,0,0,1-2,2.47c-.74.81-1.52,1.61-2.3,2.4-1.55,1.58-3.15,3.13-4.77,4.66-3.24,3.05-6.47,6.12-9.83,9-.84.73-1.68,1.45-2.55,2.14a27,27,0,0,1-2.73,1.83l-5.7,3.51Z" style="fill: rgb(38, 50, 56); transform-origin: 409.299px 207.357px;" id="elg1jocted58n" class="animable"></path><path d="M159.7,330.86c6-12.29,11.61-29.28-5-81-2.3-7.15-57.15-4.52-55.09,3.24,2.59,9.79,14.78,47.19,16,49.81C126.07,325,155.6,339.2,159.7,330.86Z" style="fill: rgb(235, 148, 129); transform-origin: 132.617px 289.477px;" id="elzo9ldwq62ia" class="animable"></path><path d="M163.67,320.76A59.22,59.22,0,0,0,166,308.58c.18-2.06.33-4.13.35-6.21a51.74,51.74,0,0,0-.32-6.24,120.75,120.75,0,0,0-1.89-12.27,93.34,93.34,0,0,0-3.17-12c.84,4,1.48,8.1,2.09,12.16s1.12,8.14,1.5,12.22c.18,2,.34,4.07.33,6.09s-.06,4.09-.16,6.13C164.57,312.58,164.26,316.67,163.67,320.76Z" style="fill: rgb(38, 50, 56); transform-origin: 163.661px 296.31px;" id="elrwguptlmb48" class="animable"></path><path d="M147.15,227.65C153.75,236,156,254,156,254l-54.21,6.66s-4.06-16.68-10-23.62c-1.72-2-10.3-12.93-19.29-23-10.21-11.42-19.46-24.7-19.43-26.55.05-3.55,5.72-5.28,14.41.78s23.59,20.82,24.71,21.47a9.18,9.18,0,0,0,1.24.42h0c.58,0,13.48-7.75,19.74-5.08S146.52,225.82,147.15,227.65Z" style="fill: rgb(235, 148, 129); transform-origin: 104.535px 222.464px;" id="el07ujbfj0cgjm" class="animable"></path><path d="M103.45,227.05s-23.83-9.91-26.71-14.45S52.39,183.52,52.36,180s5.73-5.29,14.42.77,23.58,20.82,24.71,21.48,23.26,5.85,25.15,6.95S103.45,227.05,103.45,227.05Z" style="fill: rgb(235, 148, 129); transform-origin: 84.5819px 201.916px;" id="eliyyyywja6hq" class="animable"></path><path d="M89.24,223.37c-2.31-1.64-4.54-3.37-6.79-5.09-1.11-.87-2.21-1.77-3.3-2.68-.54-.46-1.08-.92-1.61-1.4-.27-.23-.53-.5-.79-.75a10.15,10.15,0,0,1-.73-.85c-3.54-4.37-7.08-8.79-10.59-13.21s-7-8.86-10.37-13.43A18.35,18.35,0,0,1,53,182.14a7.91,7.91,0,0,1-.52-2.17,3.66,3.66,0,0,1,.46-2.29,3,3,0,0,1,2-1.25,6.45,6.45,0,0,1,2.19,0,15.38,15.38,0,0,1,4.07,1.25,17.79,17.79,0,0,0-4.11-.85,5.83,5.83,0,0,0-2,.18,2.23,2.23,0,0,0-1.45,1.08c-.58,1.07-.22,2.51.31,3.72A17,17,0,0,0,56,185.28c3.55,4.33,7.11,8.76,10.61,13.18s7,8.87,10.33,13.46a20.78,20.78,0,0,0,2.83,3c1,1,2.09,1.89,3.14,2.83Z" style="fill: rgb(38, 50, 56); transform-origin: 70.8454px 199.853px;" id="ell03emaicst" class="animable"></path><path d="M108.92,225s-26.08-11-29-15.5-24.35-29.09-24.38-32.64,5.73-5.29,14.42.77,23.58,20.82,24.71,21.47,22,7.9,23.87,9S108.92,225,108.92,225Z" style="fill: rgb(235, 148, 129); transform-origin: 87.1428px 199.316px;" id="elgm7fht2ipao" class="animable"></path><path d="M94.52,223.11c-2.74-2.14-5.39-4.37-8-6.61-1.31-1.14-2.61-2.29-3.88-3.47-.64-.6-1.28-1.2-1.9-1.82a20.35,20.35,0,0,1-1.74-2q-6.43-8.14-12.8-16.37l-6.31-8.26-1.56-2.09a19.89,19.89,0,0,1-1.5-2.21,10.72,10.72,0,0,1-1.08-2.53,4.67,4.67,0,0,1,0-2.93,2.77,2.77,0,0,1,1-1.25,3.65,3.65,0,0,1,1.42-.52,8.11,8.11,0,0,1,2.75.14,23.65,23.65,0,0,1,5,1.73,30.19,30.19,0,0,1,8.52,6,31.9,31.9,0,0,0-8.81-5.31,23.93,23.93,0,0,0-4.87-1.48,7,7,0,0,0-2.41,0,1.88,1.88,0,0,0-1.56,1.16,3.61,3.61,0,0,0,.09,2.17,11,11,0,0,0,1,2.21c.85,1.38,2,2.73,3.06,4.1l6.37,8.21c4.23,5.49,8.46,11,12.58,16.56a18.21,18.21,0,0,0,1.57,2c.58.63,1.18,1.25,1.79,1.86,1.21,1.22,2.46,2.42,3.71,3.62Z" style="fill: rgb(38, 50, 56); transform-origin: 75.0171px 198.051px;" id="eluyc43uhp208" class="animable"></path><path d="M108.39,225.76s-20.42-14.82-23.1-19S66.9,186.66,66.88,183.35s5.33-4.93,13.42.72S98,196.44,99,197.05s17.8,10,19.56,11.07S108.39,225.76,108.39,225.76Z" style="fill: rgb(235, 148, 129); transform-origin: 92.8086px 203.051px;" id="elker8nsha7xl" class="animable"></path><path d="M101.73,223.5c-3.45-2.85-6.84-5.75-10.24-8.64q-2.55-2.16-5.07-4.37l-1.26-1.12A13.82,13.82,0,0,1,84,208.16c-.76-.84-1.47-1.7-2.18-2.57-2.82-3.47-5.57-7-8.18-10.63-1.31-1.81-2.61-3.64-3.86-5.49-.63-.93-1.25-1.87-1.85-2.83a20.14,20.14,0,0,1-1.66-3.06,2.81,2.81,0,0,1,0-2.17A2.92,2.92,0,0,1,67.85,180a8.46,8.46,0,0,1,3.63-.38,14.53,14.53,0,0,1,6.6,2.25c3.76,2.46,7.42,5,11.11,7.52s7.39,5.09,11,7.63c1.86,1.19,3.79,2.33,5.69,3.49s3.8,2.35,5.66,3.59c-4.07-1.87-8-3.86-12-6l-11.08-7.57c-3.7-2.49-7.4-5-11.13-7.41a13.2,13.2,0,0,0-5.93-2,7,7,0,0,0-3,.25,1.22,1.22,0,0,0-.84,1.77,20.56,20.56,0,0,0,1.52,2.82q.87,1.41,1.8,2.79c1.22,1.85,2.5,3.68,3.79,5.49,2.59,3.62,5.18,7.25,7.92,10.76.68.87,1.37,1.74,2.09,2.58A27,27,0,0,0,87,209.86l4.92,4.54Z" style="fill: rgb(38, 50, 56); transform-origin: 88.796px 201.533px;" id="elmj3usxajg7" class="animable"></path><path d="M258.85,213.65a46.47,46.47,0,0,1-16.22,17.29,23.48,23.48,0,0,1-10.88,3.8,9.73,9.73,0,0,1-5.82-1.23,11.75,11.75,0,0,1-3.78-4.62,24.06,24.06,0,0,1-2.07-6.6,57,57,0,0,1-.78-7.84c0-.1-.15-.08-.15,0,.08,2.49-.05,5,.21,7.46a25.62,25.62,0,0,0,1.38,6.41,14.68,14.68,0,0,0,3.26,5.24,8.8,8.8,0,0,0,5.63,2.46,21.11,21.11,0,0,0,11.81-2.94,39.84,39.84,0,0,0,9.7-7.57,44.22,44.22,0,0,0,7.92-11.78A.12.12,0,1,0,258.85,213.65Z" style="fill: rgb(38, 50, 56); transform-origin: 239.12px 224.788px;" id="eli8kggnd39u" class="animable"></path><path d="M228.33,229.22c7.7,2.15,21.52-9.19,27.18-18.61.38-.65-.35-7.64-.84-16.19-.27-5.19-.46-11-.25-16.26.05-1.08-33.49,6.73-33.49,6.73s2.82,11.21,2.39,20.43a11.11,11.11,0,0,1-.32,2.16c0,.1,0,.22-.06.36C222.1,211.94,220.89,227.14,228.33,229.22Z" style="fill: rgb(235, 148, 129); transform-origin: 238.273px 203.771px;" id="elyelogsogcjr" class="animable"></path><path d="M226.34,208.15a20.5,20.5,0,0,1-3.39-.31,2.69,2.69,0,0,1,.06-.36,11.13,11.13,0,0,0,.31-2.16c.42-9.21-2.39-20.43-2.39-20.43s27.23-6.34,32.59-6.81C252.25,184.15,245.92,208.51,226.34,208.15Z" style="fill: rgb(38, 50, 56); transform-origin: 237.225px 193.117px;" id="elybhwgn4emec" class="animable"></path><path d="M262,140.78c2.23,12.1-7.8,45.17-17,51.76-13.31,9.54-33.17,8.33-40.79-7.22-7.39-15.08,6.44-57.95,16.52-63.74C235.56,113.06,258.67,122.9,262,140.78Z" style="fill: rgb(235, 148, 129); transform-origin: 232.219px 158.539px;" id="els8intw63hno" class="animable"></path><path d="M231.49,155.9c0-.08.14.17.11.25-.81,2.19-1.35,4.83.4,6.23.06,0,0,.15-.06.11C229.62,161.34,230.38,157.85,231.49,155.9Z" style="fill: rgb(38, 50, 56); transform-origin: 231.226px 159.191px;" id="el2ikw1ekx2p3" class="animable"></path><path d="M234.23,154.25c3.64.9,1.56,8.13-1.81,7.29S231.17,153.49,234.23,154.25Z" style="fill: rgb(38, 50, 56); transform-origin: 233.424px 157.901px;" id="elz51xe1u58lr" class="animable"></path><path d="M218,151.53c0-.09-.2.06-.23.15-.57,2.26-1.61,4.75-3.84,4.91-.07,0-.1.12,0,.13C216.43,157.08,217.77,153.76,218,151.53Z" style="fill: rgb(38, 50, 56); transform-origin: 215.933px 154.125px;" id="elcqm2i9cjfx8" class="animable"></path><path d="M216.63,148.62c-3.52-1.31-5.88,5.83-2.62,7S219.58,149.72,216.63,148.62Z" style="fill: rgb(38, 50, 56); transform-origin: 215.223px 152.105px;" id="elcp95djbl54p" class="animable"></path><path d="M237.44,154.85a28.42,28.42,0,0,1-2.84-1.2,5,5,0,0,1-2.67-1.78,1.58,1.58,0,0,1,.38-1.9c1.18-.93,2.66-.68,4-.16a5.78,5.78,0,0,1,3.17,2.7A1.69,1.69,0,0,1,237.44,154.85Z" style="fill: rgb(38, 50, 56); transform-origin: 235.705px 152.138px;" id="el3pr74v1nanl" class="animable"></path><path d="M216.31,140.91a29,29,0,0,0,3.09.12,5,5,0,0,0,3.17-.48,1.59,1.59,0,0,0,.46-1.89c-.68-1.34-2.12-1.74-3.54-1.83a5.76,5.76,0,0,0-4,1.1A1.69,1.69,0,0,0,216.31,140.91Z" style="fill: rgb(38, 50, 56); transform-origin: 219.019px 138.954px;" id="el304lipzv8i" class="animable"></path><path d="M222.53,178.78a3.5,3.5,0,0,1-2.25.74,6.24,6.24,0,0,1-2.2-1.27c-.06-.05-.16,0-.13.08a3.11,3.11,0,0,0,2.44,2,2.48,2.48,0,0,0,2.33-1.43C222.79,178.83,222.63,178.73,222.53,178.78Z" style="fill: rgb(38, 50, 56); transform-origin: 220.341px 179.281px;" id="elo0g2bck1edk" class="animable"></path><path d="M224.35,174.9c-2.55-2-6.35-2.71-8.78-3.11-.25-.11-.34-.7-.31-1h0c0-.09,1.56-4.76,1.56-4.76-.73.13-4.37.63-4.05-.25,2.64-7.34,5.58-15.5,9.76-22.24a.22.22,0,0,1,.39.18c-2.26,7.15-5.76,13.86-8.15,21a14,14,0,0,1,3.93,0c.22.14-1.91,4.95-2.06,5.74,0,0,5,0,8,3.46C225.46,174.82,225.56,175.84,224.35,174.9Z" style="fill: rgb(38, 50, 56); transform-origin: 219.004px 159.364px;" id="elb4l7qo49v8j" class="animable"></path><path d="M213,128.56c9.58,11.61,29.47,3.92,29.47,3.92a13.51,13.51,0,0,0,10.81,12s-3.45,20.88,1.88,22.37c8.13,2.28,18.55-24.55,17.55-30.7s-7.49-9.51-7.49-9.51.7-4.35-3.22-9.62c-4.32-5.84-25.09-5.62-25.09-5.62a18.49,18.49,0,0,0-3-8,5.22,5.22,0,0,0-7.42-1.41,12.42,12.42,0,0,1,.52,5.54c-.74,6.19-5.57,4.8-4-.55a8.72,8.72,0,0,1,3.47-5c-1.37-4.19-4.94-6.45-7.84-5.25C213.34,98.9,205,118.91,213,128.56Z" style="fill: rgb(38, 50, 56); transform-origin: 241.233px 131.698px;" id="elgxfi584j2tn" class="animable"></path><path d="M256.22,138.42a.27.27,0,1,1,.47.27A54.3,54.3,0,0,0,252,150.64c-.91,4.15-1.69,15,4.51,15.51a.24.24,0,0,1,0,.47c-4.39.75-5.63-5-5.91-8.78C250.06,151,252.85,144.24,256.22,138.42Z" style="fill: rgb(38, 50, 56); transform-origin: 253.63px 152.485px;" id="el9raweccrxu" class="animable"></path><path d="M219,96.54a0,0,0,0,1,0,.07c-8.45,6.09-13.16,16.85-9.95,27.14,4,12.94,20.52,10.08,30.49,7.92.49-.11.72.63.23.75-9.77,2.37-26.4,4.84-31-7.2C204.63,114.49,209.73,102.58,219,96.54Z" style="fill: rgb(38, 50, 56); transform-origin: 223.679px 115.459px;" id="el8zerc8eweob" class="animable"></path><path d="M263.47,126.12c7.73,3.14,12.35,8.55,10.71,17.22a32.08,32.08,0,0,1-15.06,21,.33.33,0,0,1-.34-.56c5.54-4,10.2-8.83,12.88-15.23,2-4.73,3-10.36.62-15.16-1.69-3.46-5.73-5.33-9-7C263.13,126.31,263.28,126.05,263.47,126.12Z" style="fill: rgb(38, 50, 56); transform-origin: 266.582px 145.239px;" id="elspyzbtt9a4j" class="animable"></path><path d="M234,112.43c11.7-3.24,33.06-3.36,31.13,14.07,0,.14-.26.12-.25,0,1-17.74-19.2-15.44-30.8-13.57C233.79,113,233.73,112.5,234,112.43Z" style="fill: rgb(38, 50, 56); transform-origin: 249.54px 118.672px;" id="elktbi6kzb04" class="animable"></path><path d="M253.18,167.31s9.08-9.87,13.66-6.49-3.27,18.41-9.37,19.79a6,6,0,0,1-7.48-4.24Z" style="fill: rgb(235, 148, 129); transform-origin: 259.101px 170.482px;" id="ellp6af0mncd" class="animable"></path><path d="M264.48,165.07a.08.08,0,0,1,0,.16c-4.29,1.1-6.94,4.59-9,8.3,1.42-1.34,3.18-1.95,5-.23.1.09,0,.24-.14.2a3.68,3.68,0,0,0-4.17.73,17.69,17.69,0,0,0-2.34,3c-.24.34-.87.06-.68-.34a.41.41,0,0,1,.05-.09C253.83,171.57,258.84,164.85,264.48,165.07Z" style="fill: rgb(38, 50, 56); transform-origin: 258.837px 171.224px;" id="eln6pgncp6nl" class="animable"></path><path d="M264,451.47c-.07.41-.15.82-.23,1.24.07-.41.15-.83.22-1.24Z" style="fill: rgb(235, 235, 235); transform-origin: 263.885px 452.09px;" id="elvdauwpka7xn" class="animable"></path></g><g id="freepik--speech-bubble--inject-201" class="animable" style="transform-origin: 309.405px 78.3921px;"><path d="M294.58,107.34a7.3,7.3,0,1,1-7.3-7.29A7.3,7.3,0,0,1,294.58,107.34Z" style="fill: rgb(255, 255, 255); transform-origin: 287.28px 107.35px;" id="elzl0gebtvnef" class="animable"></path><path d="M294.58,107.34a7.55,7.55,0,1,1-7.3-7.54,7.57,7.57,0,0,1,7.3,7.54Zm0,0a7.05,7.05,0,1,0-2.19,5.11A7.09,7.09,0,0,0,294.58,107.34Z" style="fill: rgb(38, 50, 56); transform-origin: 287.03px 107.346px;" id="elk8yx3b76qnh" class="animable"></path><path d="M349.76,68.07A34.72,34.72,0,1,1,315,33.36,34.72,34.72,0,0,1,349.76,68.07Z" style="fill: rgb(255, 255, 255); transform-origin: 315.04px 68.08px;" id="elrn14eoma31" class="animable"></path><path d="M349.76,68.07a34.86,34.86,0,0,1-10.12,24.6A35,35,0,1,1,315,33.1a34.92,34.92,0,0,1,24.6,10.37,34.75,34.75,0,0,1,10.12,24.6Zm0,0A34.47,34.47,0,0,0,315,33.61a34.46,34.46,0,1,0,24.5,59,34.7,34.7,0,0,0,10.22-24.49Z" style="fill: rgb(38, 50, 56); transform-origin: 314.737px 68.0988px;" id="el69vl1w33rf2" class="animable"></path><path d="M277.69,119.37a4.06,4.06,0,1,1-4.06-4.06A4.06,4.06,0,0,1,277.69,119.37Z" style="fill: rgb(255, 255, 255); transform-origin: 273.63px 119.37px;" id="eltpk11p9cyw" class="animable"></path><path d="M277.69,119.37a4.33,4.33,0,0,1-4.06,4.31,4.41,4.41,0,0,1-3.18-1.14,4.32,4.32,0,1,1,7.24-3.17Zm0,0a3.81,3.81,0,0,0-4.06-3.81,3.82,3.82,0,1,0,4.06,3.81Z" style="fill: rgb(38, 50, 56); transform-origin: 273.37px 119.361px;" id="ellmpfqjh6nxd" class="animable"></path><path d="M308.42,75a12.71,12.71,0,0,1,.88-4.83,8.05,8.05,0,0,1,3.63-3.74c.55-.33,1.22-.71,2-1.13a15.91,15.91,0,0,0,2.36-1.51,8.48,8.48,0,0,0,1.95-2.06,4.76,4.76,0,0,0,.8-2.72,4.53,4.53,0,0,0-.44-2,4.61,4.61,0,0,0-2.83-2.39,6.5,6.5,0,0,0-1.95-.3,5.75,5.75,0,0,0-2.2.41,7.84,7.84,0,0,0-1.78,1,9.21,9.21,0,0,0-1.43,1.43,16,16,0,0,0-1.07,1.51l-4.78-3.29a10.71,10.71,0,0,1,1.89-3,11.8,11.8,0,0,1,2.7-2.23,12.57,12.57,0,0,1,3.26-1.37,14.23,14.23,0,0,1,3.63-.47,14.46,14.46,0,0,1,4.12.6,10.5,10.5,0,0,1,3.65,1.93,10,10,0,0,1,2.64,3.38,12.2,12.2,0,0,1,.61,8,8.52,8.52,0,0,1-1.19,2.44,10.26,10.26,0,0,1-1.81,2,20.49,20.49,0,0,1-2.36,1.7c-.73.44-1.47.86-2.2,1.27a13.15,13.15,0,0,0-2,1.34,6.66,6.66,0,0,0-1.49,1.7,4.53,4.53,0,0,0-.57,2.34Zm.11,12.8V80.24h6.1v7.58Z" style="fill: rgb(51, 138, 194); transform-origin: 315.013px 68.065px;" id="elmi2t3i3ma2r" class="animable"></path></g><defs>     <filter id="active" height="200%">         <feMorphology in="SourceAlpha" result="DILATED" operator="dilate" radius="2"></feMorphology>                <feFlood flood-color="#32DFEC" flood-opacity="1" result="PINK"></feFlood>        <feComposite in="PINK" in2="DILATED" operator="in" result="OUTLINE"></feComposite>        <feMerge>            <feMergeNode in="OUTLINE"></feMergeNode>            <feMergeNode in="SourceGraphic"></feMergeNode>        </feMerge>    </filter>    <filter id="hover" height="200%">        <feMorphology in="SourceAlpha" result="DILATED" operator="dilate" radius="2"></feMorphology>                <feFlood flood-color="#ff0000" flood-opacity="0.5" result="PINK"></feFlood>        <feComposite in="PINK" in2="DILATED" operator="in" result="OUTLINE"></feComposite>        <feMerge>            <feMergeNode in="OUTLINE"></feMergeNode>            <feMergeNode in="SourceGraphic"></feMergeNode>        </feMerge>            <feColorMatrix type="matrix" values="0   0   0   0   0                0   1   0   0   0                0   0   0   0   0                0   0   0   1   0 "></feColorMatrix>    </filter></defs></svg>